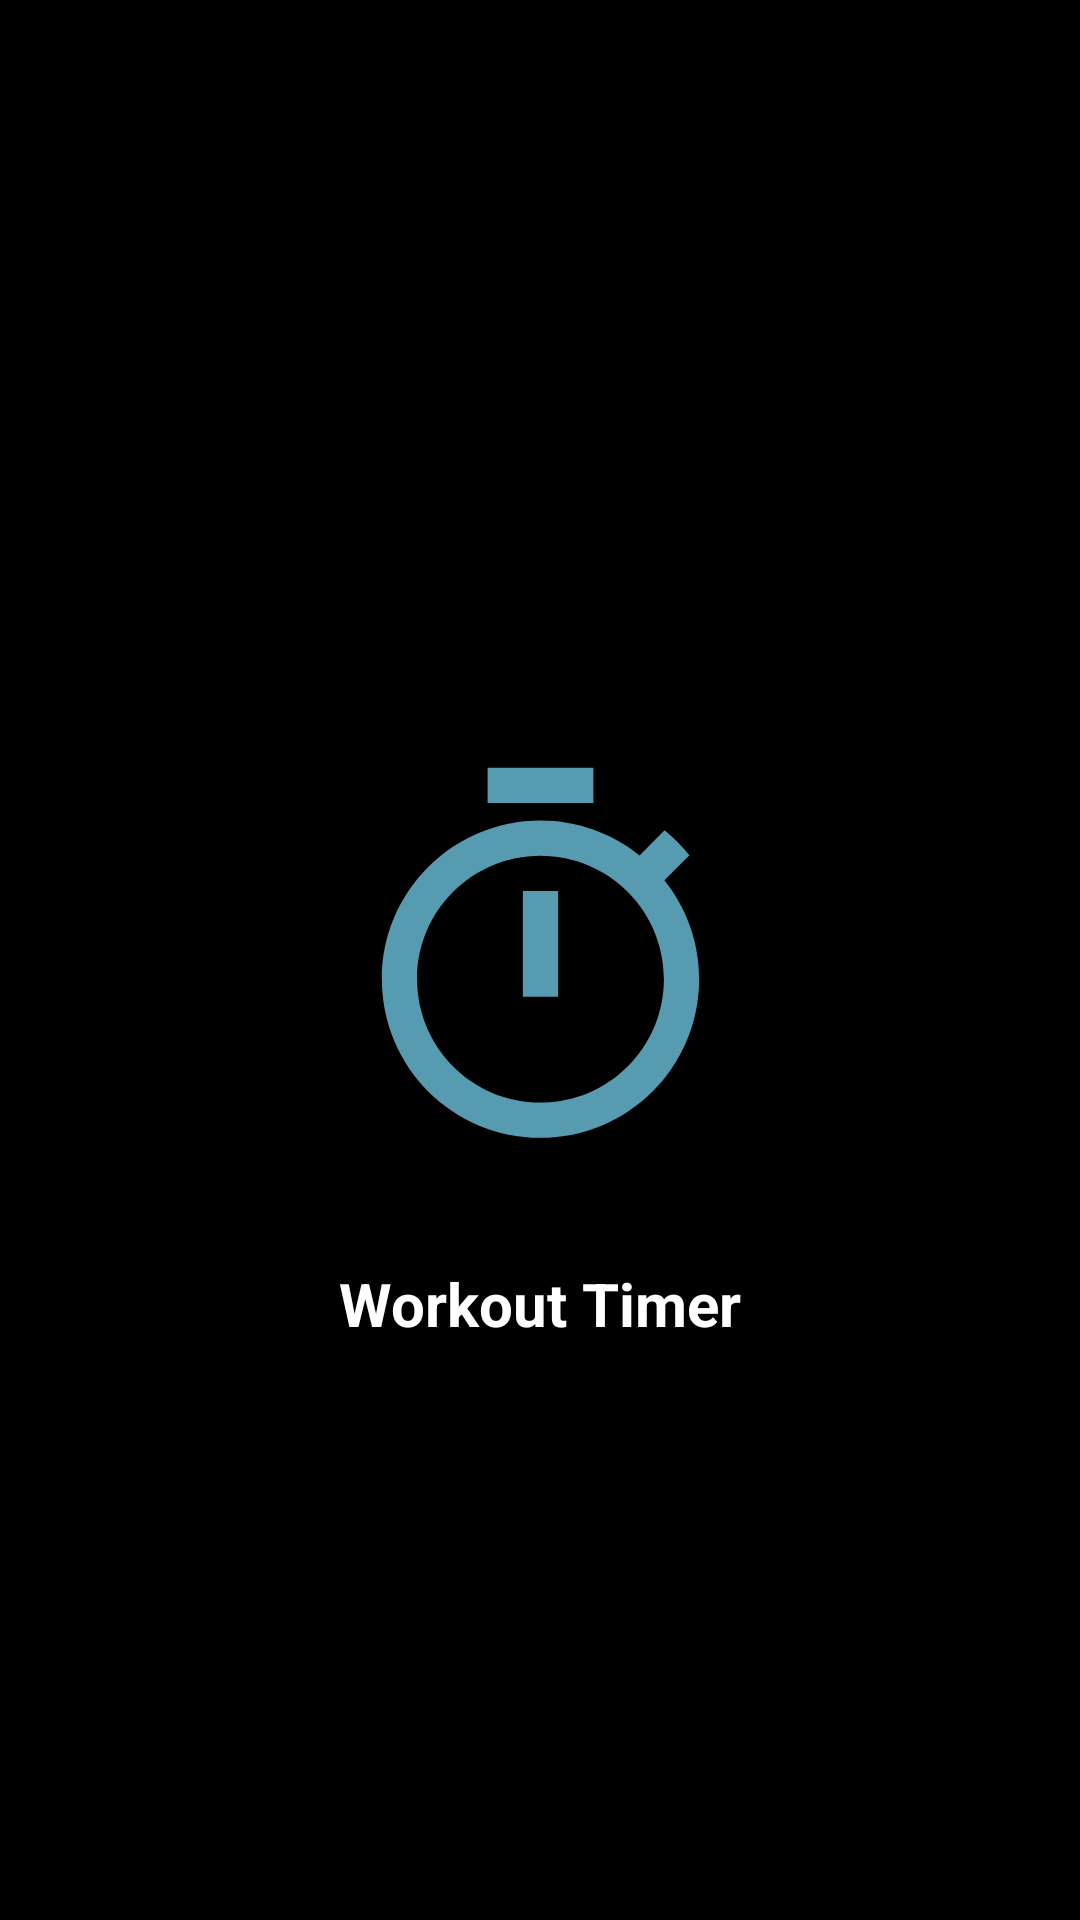

Produce the Android XML layout that renders to this screen, including the resource entries it uses.
<!-- AndroidManifest.xml: application theme Theme.Workouttimer -->
<!-- res/layout/activity_splash.xml -->
<?xml version="1.0" encoding="utf-8"?>
<LinearLayout xmlns:android="http://schemas.android.com/apk/res/android"
    xmlns:app="http://schemas.android.com/apk/res-auto"
    android:layout_width="match_parent"
    android:layout_height="match_parent"
    android:background="@color/black"
    android:orientation="vertical">


    <ImageView
        android:id="@+id/imageView"
        android:layout_width="match_parent"
        android:layout_height="141dp"
        android:layout_marginTop="250dp"
        android:src="@drawable/ic_baseline_timer_24" />

    <TextView
        android:id="@+id/textView"
        android:layout_width="match_parent"
        android:layout_height="wrap_content"
        android:layout_below="@id/imageView"
        android:gravity="center"
        android:padding="30dp"
        android:text="Workout Timer"
        android:textColor="@color/white"
        android:textSize="20dp"
        android:textStyle="bold" />

    <TextView
        android:id="@+id/textView1"
        android:layout_width="match_parent"
        android:layout_height="wrap_content"
        android:layout_marginTop="200dp"
        android:gravity="center"
        android:padding="15dp"
        android:shadowColor="@color/white"
        android:text="Creators: Kendall, Iram, Eric"
        android:textAlignment="center"
        android:textColor="@color/white"
        android:textSize="15dp"
        android:textStyle="bold" />

</LinearLayout>
<!-- resources referenced by this layout -->
<resources>
  <color name="black">#FF000000</color>
  <color name="white">#FFFFFFFF</color>
  <!-- drawable ic_baseline_timer_24 (drawable) -->
  <vector android:height="24dp" android:tint="#569BAF"
      android:viewportHeight="24" android:viewportWidth="24"
      android:width="24dp" xmlns:android="http://schemas.android.com/apk/res/android">
      <path android:fillColor="@android:color/white" android:pathData="M15,1L9,1v2h6L15,1zM11,14h2L13,8h-2v6zM19.03,7.39l1.42,-1.42c-0.43,-0.51 -0.9,-0.99 -1.41,-1.41l-1.42,1.42C16.07,4.74 14.12,4 12,4c-4.97,0 -9,4.03 -9,9s4.02,9 9,9 9,-4.03 9,-9c0,-2.12 -0.74,-4.07 -1.97,-5.61zM12,20c-3.87,0 -7,-3.13 -7,-7s3.13,-7 7,-7 7,3.13 7,7 -3.13,7 -7,7z"/>
  </vector>
  <style name="Theme.Workouttimer" parent="Theme.MaterialComponents.DayNight.DarkActionBar">
          
          <item name="colorPrimary">@color/purple_500</item>
          <item name="colorPrimaryVariant">@color/purple_700</item>
          <item name="colorOnPrimary">@android:color/darker_gray</item>
          
          <item name="colorSecondary">@color/teal_200</item>
          <item name="colorSecondaryVariant">@color/teal_700</item>
          <item name="colorOnSecondary">@color/cardview_light_background</item>
          
          <item name="android:statusBarColor" tools:targetApi="l">?attr/colorPrimaryVariant</item>
          
      </style>
  <color name="purple_500">#542C8A</color>
  <color name="purple_700">#482183</color>
  <color name="teal_200">#0CBDC7</color>
  <color name="teal_700">#0CBDC7</color>
</resources>
